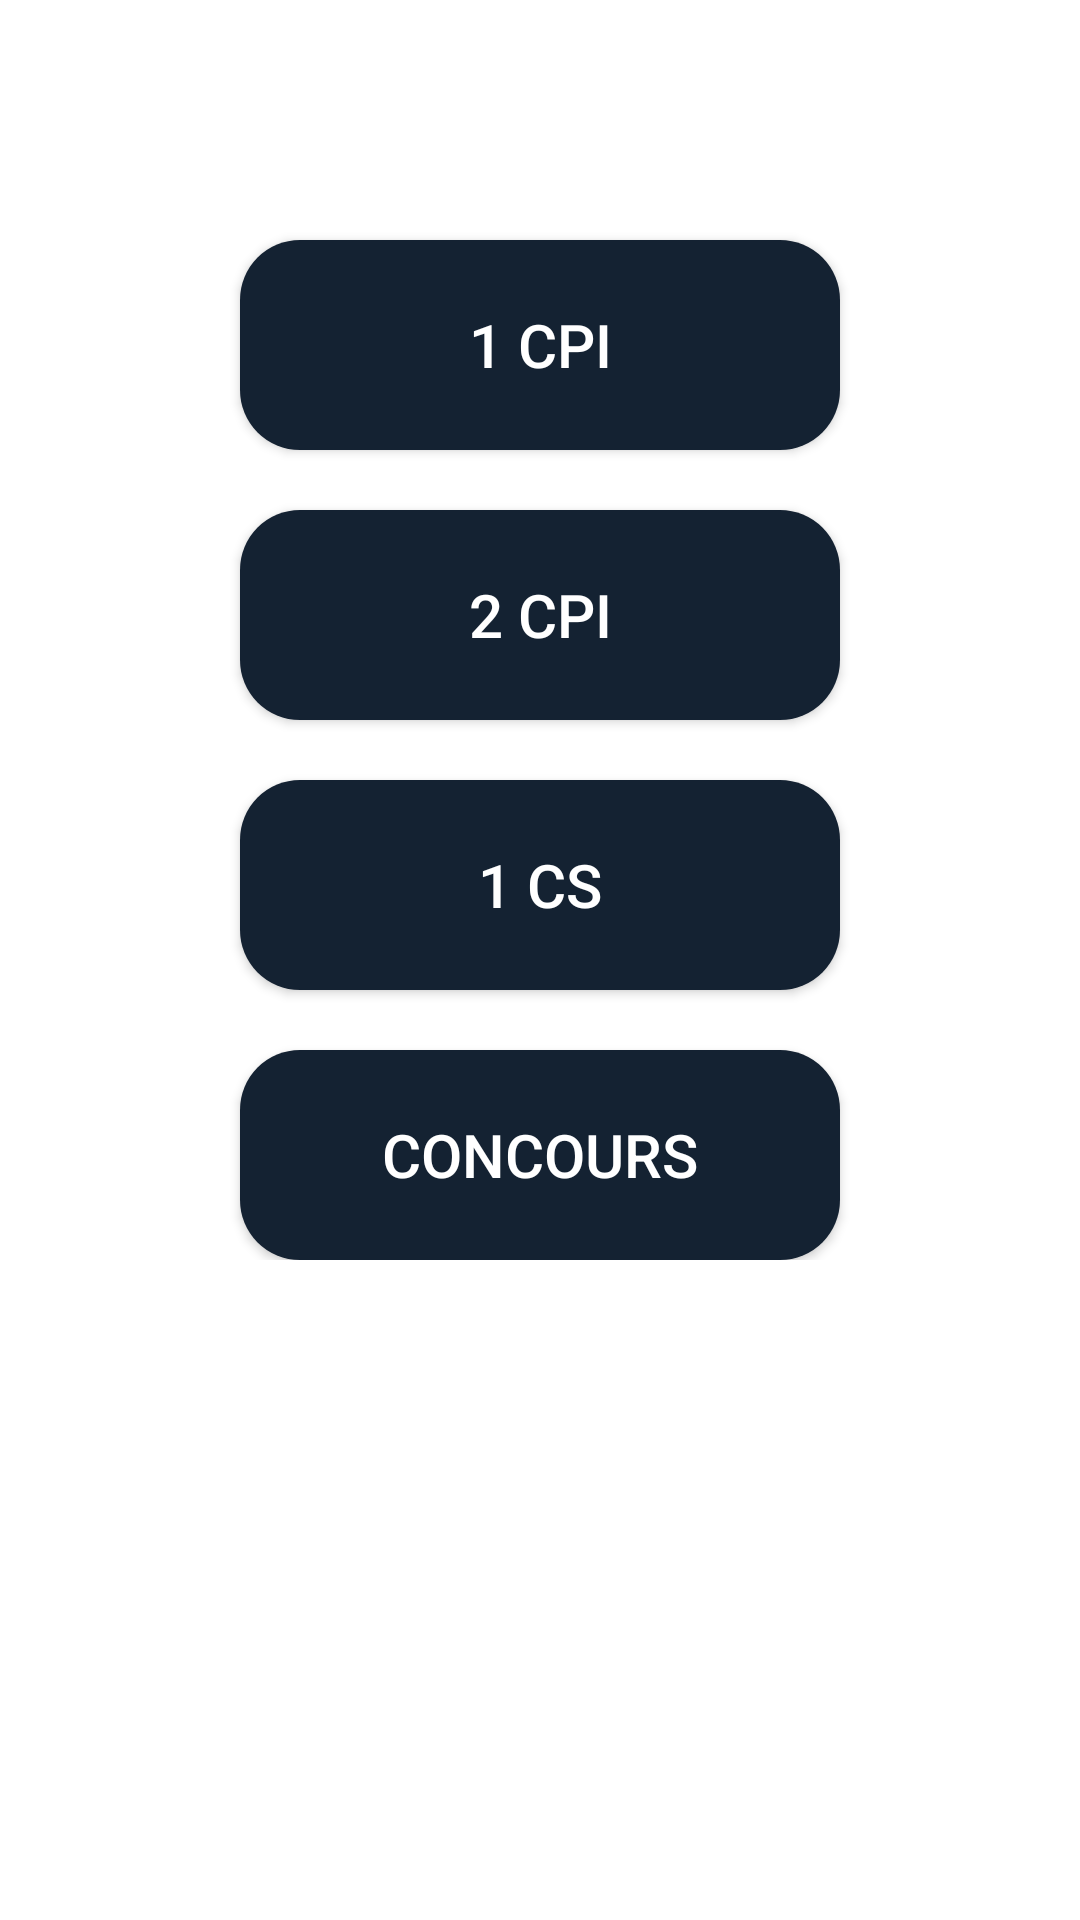

Here is an Android app screen rendered from its layout file. Give the layout XML and the strings, colors and styles it references.
<!-- AndroidManifest.xml: application theme Theme.EsiSba -->
<!-- res/layout/fragment_lesannfrag.xml -->
<?xml version="1.0" encoding="utf-8"?>
<RelativeLayout xmlns:android="http://schemas.android.com/apk/res/android"
    xmlns:tools="http://schemas.android.com/tools"
    android:layout_width="match_parent"
    android:layout_height="match_parent"
    tools:context=".lesannfrag"
    android:background="@color/white"
    >




    <LinearLayout
        android:layout_width="match_parent"
        android:layout_height="wrap_content"
        android:orientation="vertical"
        android:layout_marginTop="60dp"
        android:gravity="center"
        >

        <androidx.appcompat.widget.AppCompatButton
            android:id="@+id/cpi1"
            android:layout_width="200dp"
            android:layout_marginTop="20dp"
            android:layout_height="70dp"
            android:background="@drawable/myback"
            android:text="1 CPI"
            android:textColor="@color/white"
            android:textSize="20dp"
            >

        </androidx.appcompat.widget.AppCompatButton>

        <androidx.appcompat.widget.AppCompatButton
            android:id="@+id/cpi2"
            android:layout_width="200dp"
            android:layout_marginTop="20dp"
            android:layout_height="70dp"
            android:background="@drawable/myback"
            android:text="2 CPI"
            android:textColor="@color/white"
            android:textSize="20dp"
            >

        </androidx.appcompat.widget.AppCompatButton>


        <androidx.appcompat.widget.AppCompatButton
            android:id="@+id/cs1"
            android:layout_width="200dp"
            android:layout_marginTop="20dp"
            android:layout_height="70dp"
            android:background="@drawable/myback"
            android:text="1 CS"
            android:textColor="@color/white"
            android:textSize="20dp"
            >

        </androidx.appcompat.widget.AppCompatButton>




        <androidx.appcompat.widget.AppCompatButton
            android:id="@+id/concour"
            android:layout_width="200dp"
            android:layout_marginTop="20dp"
            android:layout_height="70dp"
            android:background="@drawable/myback"
            android:text="Concours"
            android:textColor="@color/white"
            android:textSize="20dp"
            >

        </androidx.appcompat.widget.AppCompatButton>







    </LinearLayout>







</RelativeLayout>
<!-- resources referenced by this layout -->
<resources>
  <color name="white">#FFFFFFFF</color>
  <!-- drawable myback (drawable) -->
  <?xml version="1.0" encoding="utf-8"?>
  <shape xmlns:android="http://schemas.android.com/apk/res/android">
  
      <solid android:color="@color/primary_dark">
      </solid>
  
      <corners android:radius="20dp">
  
      </corners>
  
  </shape>
  <style name="Theme.EsiSba" parent="Theme.MaterialComponents.DayNight.NoActionBar">
          
          <item name="colorPrimary">@color/purple_500</item>
          <item name="colorPrimaryVariant">@color/primary_dark</item>
          <item name="colorOnPrimary">@color/white</item>
          
          <item name="colorSecondary">@color/teal_200</item>
          <item name="colorSecondaryVariant">@color/teal_700</item>
          <item name="colorOnSecondary">@color/black</item>
          
          <item name="android:statusBarColor" tools:targetApi="l">?attr/colorPrimaryVariant</item>
          
      </style>
  <color name="primary_dark">#142232</color>
  <color name="purple_500">#FF6200EE</color>
  <color name="teal_200">#FF03DAC5</color>
  <color name="teal_700">#FF018786</color>
  <color name="black">#FF000000</color>
</resources>
